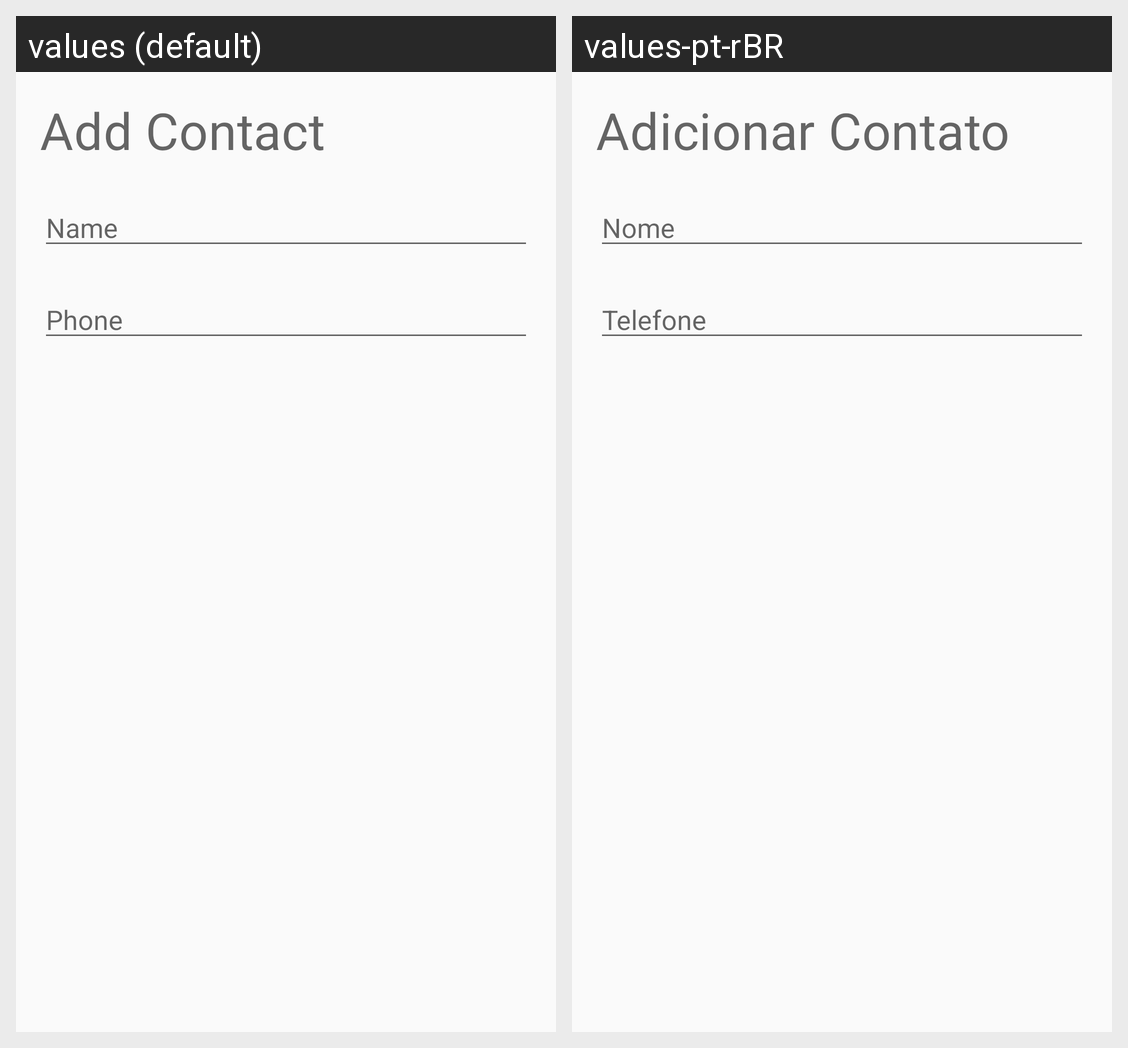

Translations of the strings shown on this Android screen, per locale in the grid:
Android screen res/layout/fragment_contact_add.xml rendered under 2 locales, left to right: values (default), values-pt-rBR. Device: Nexus 5 (rendered at 1080×1920; each locale shown at half size, 540×960, under a caption strip naming it); theme AppTheme.
Strings drawn on this screen, with the default value and each locale's value (text and hints the layout hard-codes, and strings that could not be matched under every locale, appear in the picture but are not listed):

add_contact
  values: Add Contact
  values-pt-rBR: Adicionar Contato

txtname
  values: Name
  values-pt-rBR: Nome

txtphone
  values: Phone
  values-pt-rBR: Telefone
